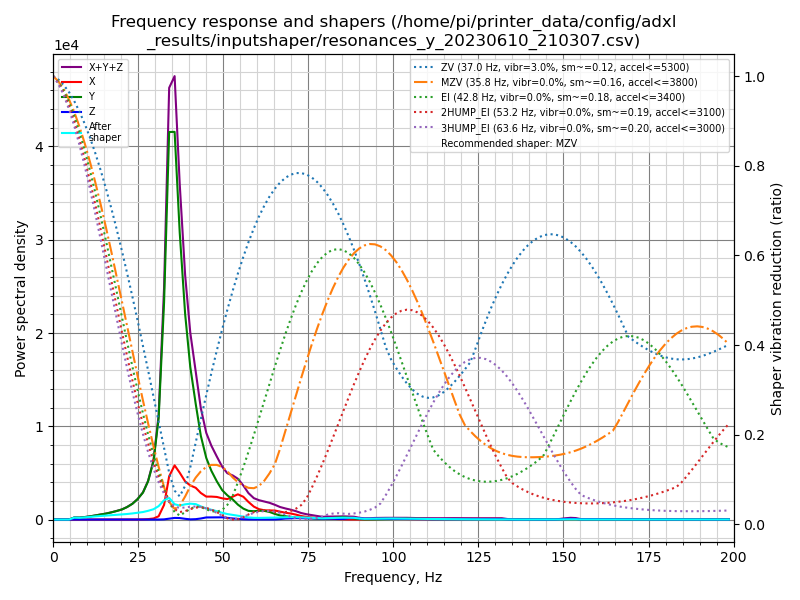

Data behind this chart, as committed beside it:
freq, psd_x, psd_y, psd_z, psd_xyz
0.0, 1.102e+02, 5.690e+02, 1.268e+01, 6.919e+02
1.6, 7.539e+01, 3.338e+02, 3.325e+01, 4.425e+02
3.1, 1.904e+01, 3.173e+01, 3.302e+01, 8.380e+01
4.7, 1.828e+01, 4.452e+02, 4.121e+01, 5.046e+02
6.2, 1.919e+01, 1.348e+03, 5.168e+01, 1.419e+03
7.8, 2.052e+01, 1.607e+03, 3.745e+01, 1.665e+03
9.3, 2.339e+01, 2.481e+03, 3.555e+01, 2.540e+03
10.9, 2.439e+01, 3.776e+03, 3.255e+01, 3.833e+03
12.4, 2.399e+01, 5.480e+03, 3.122e+01, 5.535e+03
14.0, 2.485e+01, 7.474e+03, 3.509e+01, 7.534e+03
15.5, 2.496e+01, 9.940e+03, 3.773e+01, 1.000e+04
17.1, 3.147e+01, 1.324e+04, 3.618e+01, 1.331e+04
18.6, 3.817e+01, 1.705e+04, 3.568e+01, 1.712e+04
20.2, 7.524e+01, 2.190e+04, 3.976e+01, 2.202e+04
21.7, 1.533e+02, 2.902e+04, 4.254e+01, 2.921e+04
23.3, 1.685e+02, 3.952e+04, 4.148e+01, 3.973e+04
24.8, 2.722e+02, 5.435e+04, 4.115e+01, 5.466e+04
26.4, 5.543e+02, 7.667e+04, 4.189e+01, 7.727e+04
27.9, 1.293e+03, 1.147e+05, 4.395e+01, 1.161e+05
29.5, 3.397e+03, 1.848e+05, 4.905e+01, 1.882e+05
31.0, 1.089e+04, 3.371e+05, 6.614e+01, 3.480e+05
32.6, 5.134e+04, 7.606e+05, 6.535e+02, 8.126e+05
34.1, 1.588e+05, 1.421e+06, 3.458e+03, 1.583e+06
35.7, 2.079e+05, 1.488e+06, 6.302e+03, 1.702e+06
37.2, 1.873e+05, 1.148e+06, 6.007e+03, 1.342e+06
38.8, 1.590e+05, 8.561e+05, 3.072e+03, 1.018e+06
40.3, 1.477e+05, 6.616e+05, 8.283e+02, 8.102e+05
41.9, 1.430e+05, 5.211e+05, 1.737e+03, 6.658e+05
43.4, 1.239e+05, 3.908e+05, 4.936e+03, 5.197e+05
45.0, 1.110e+05, 2.982e+05, 1.016e+04, 4.193e+05
46.5, 1.147e+05, 2.436e+05, 1.073e+04, 3.690e+05
48.1, 1.168e+05, 1.978e+05, 1.124e+04, 3.258e+05
49.7, 1.133e+05, 1.565e+05, 1.191e+04, 2.817e+05
51.2, 1.125e+05, 1.332e+05, 8.973e+03, 2.547e+05
52.8, 1.302e+05, 1.135e+05, 6.216e+03, 2.500e+05
54.3, 1.472e+05, 8.695e+04, 3.690e+03, 2.379e+05
55.9, 1.368e+05, 6.554e+04, 1.751e+03, 2.041e+05
57.4, 1.086e+05, 5.359e+04, 9.195e+02, 1.631e+05
59.0, 8.177e+04, 5.273e+04, 8.368e+02, 1.353e+05
60.5, 6.752e+04, 5.739e+04, 8.700e+02, 1.258e+05
62.1, 6.157e+04, 5.761e+04, 5.356e+02, 1.197e+05
63.6, 6.195e+04, 5.181e+04, 4.165e+02, 1.142e+05
65.2, 6.300e+04, 3.913e+04, 8.988e+02, 1.030e+05
66.7, 5.692e+04, 2.936e+04, 3.435e+03, 8.972e+04
68.3, 4.962e+04, 2.394e+04, 7.572e+03, 8.113e+04
69.8, 4.543e+04, 1.923e+04, 9.341e+03, 7.400e+04
71.4, 3.759e+04, 1.529e+04, 1.092e+04, 6.380e+04
72.9, 2.766e+04, 1.270e+04, 1.071e+04, 5.107e+04
74.5, 2.101e+04, 1.152e+04, 9.878e+03, 4.240e+04
76.0, 1.665e+04, 8.839e+03, 1.093e+04, 3.643e+04
77.6, 1.263e+04, 6.744e+03, 9.683e+03, 2.906e+04
79.1, 9.295e+03, 6.390e+03, 7.442e+03, 2.313e+04
80.7, 8.550e+03, 8.818e+03, 8.237e+03, 2.560e+04
82.2, 6.128e+03, 1.277e+04, 7.453e+03, 2.635e+04
83.8, 3.833e+03, 1.872e+04, 5.344e+03, 2.790e+04
85.3, 2.107e+03, 2.146e+04, 5.755e+03, 2.932e+04
86.9, 8.147e+02, 1.513e+04, 1.275e+04, 2.869e+04
88.4, 3.473e+02, 1.146e+04, 1.535e+04, 2.716e+04
90.0, 6.336e+02, 5.125e+03, 1.135e+04, 1.710e+04
91.5, 1.999e+03, 2.068e+03, 7.936e+03, 1.200e+04
... 69 more rows
